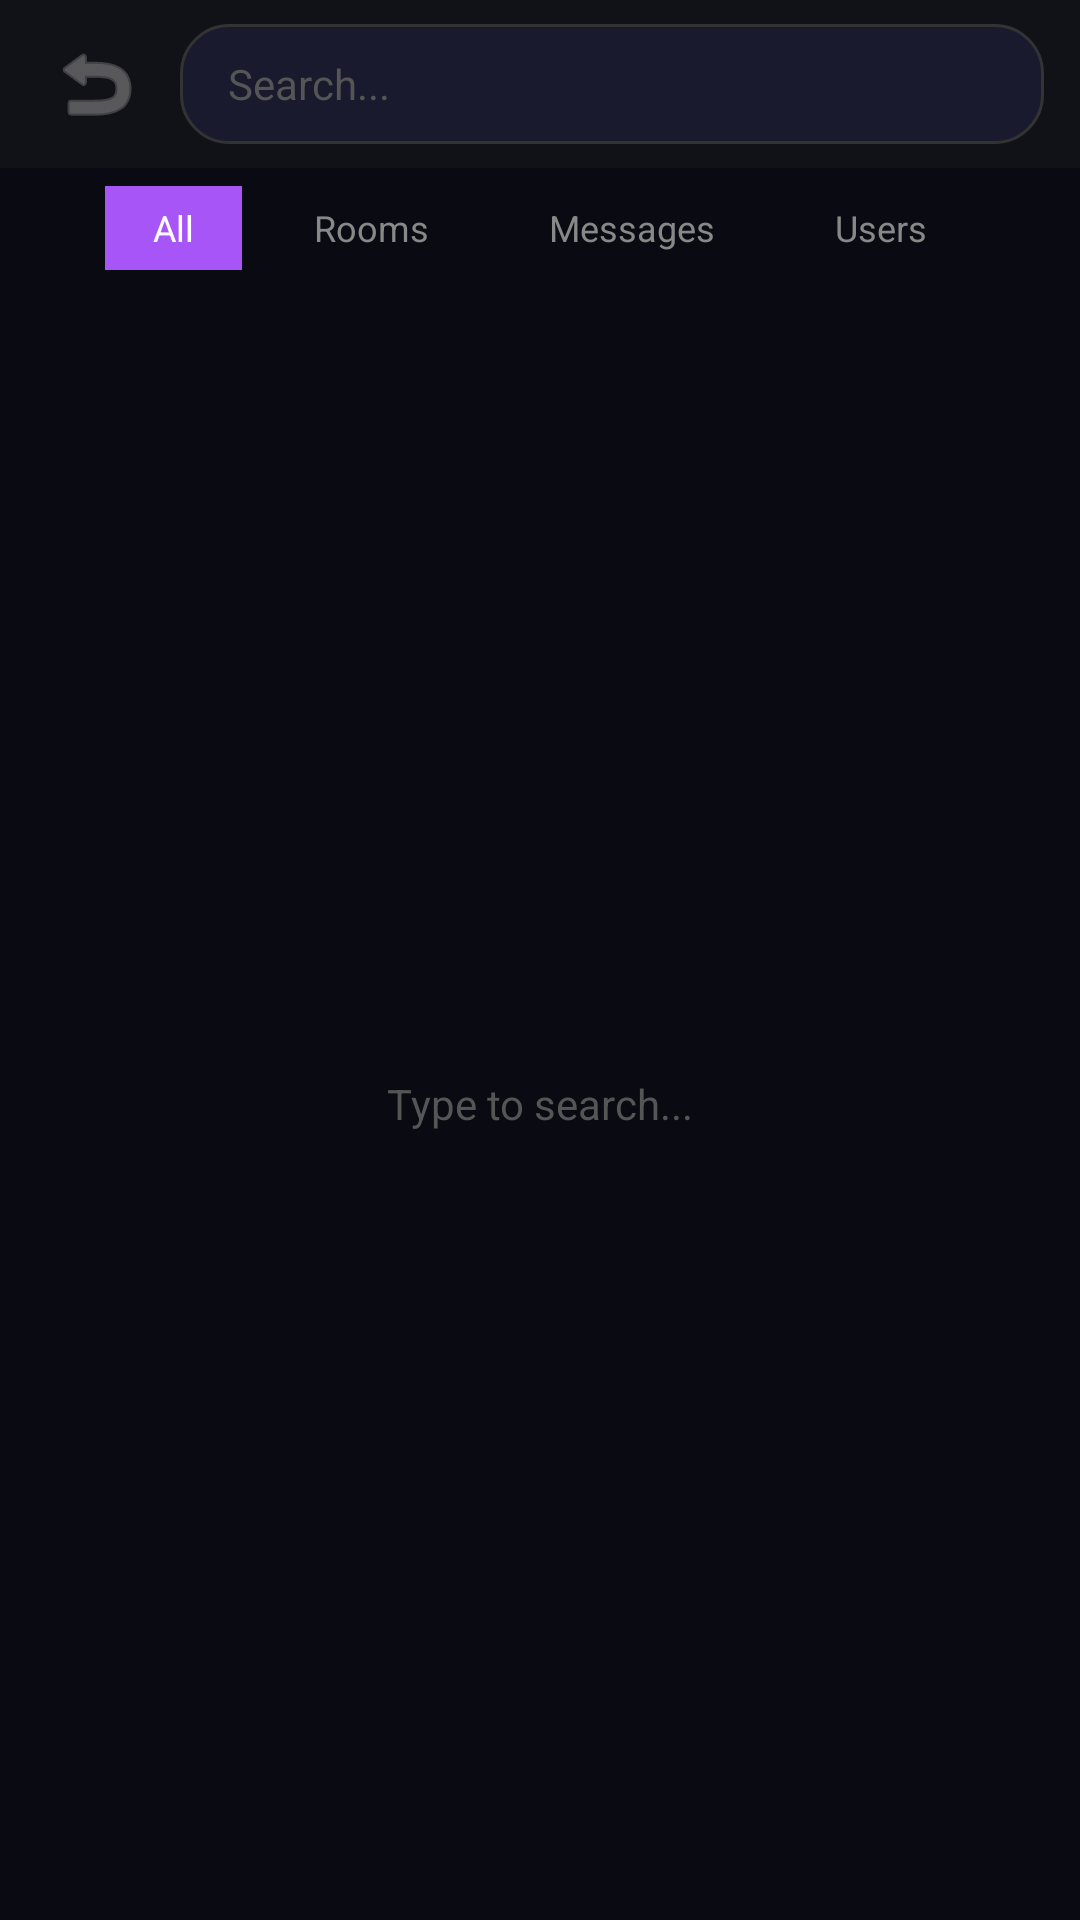

Here is an Android app screen rendered from its layout file. Give the layout XML and the strings, colors and styles it references.
<!-- AndroidManifest.xml: application theme Theme.Meshlink -->
<!-- res/layout/activity_search.xml -->
<?xml version="1.0" encoding="utf-8"?>
<LinearLayout xmlns:android="http://schemas.android.com/apk/res/android"
    android:layout_width="match_parent" android:layout_height="match_parent"
    android:orientation="vertical" android:background="#0A0A12">
    <LinearLayout android:layout_width="match_parent" android:layout_height="56dp"
        android:orientation="horizontal" android:gravity="center_vertical"
        android:paddingHorizontal="12dp" android:background="#111118">
        <ImageButton android:id="@+id/btnBack" android:layout_width="40dp" android:layout_height="40dp"
            android:src="@android:drawable/ic_menu_revert" android:background="?attr/selectableItemBackgroundBorderless"
            android:tint="#888" android:contentDescription="Back" />
        <EditText android:id="@+id/etSearch" android:layout_width="0dp" android:layout_height="40dp"
            android:layout_weight="1" android:hint="Search..." android:textColor="#E0E0E0"
            android:textColorHint="#555" android:background="@drawable/input_bg"
            android:paddingHorizontal="16dp" android:textSize="14sp" android:inputType="text"
            android:layout_marginStart="8dp" />
    </LinearLayout>
    <LinearLayout android:layout_width="match_parent" android:layout_height="40dp"
        android:orientation="horizontal" android:gravity="center" android:paddingHorizontal="12dp">
        <TextView android:id="@+id/chipAll" android:layout_width="wrap_content" android:layout_height="28dp"
            android:text="All" android:textColor="#FFF" android:textSize="12sp" android:gravity="center"
            android:paddingHorizontal="16dp" android:background="#A855F7" android:layout_marginEnd="8dp" />
        <TextView android:id="@+id/chipRooms" android:layout_width="wrap_content" android:layout_height="28dp"
            android:text="Rooms" android:textColor="#888" android:textSize="12sp" android:gravity="center"
            android:paddingHorizontal="16dp" android:layout_marginEnd="8dp" />
        <TextView android:id="@+id/chipMessages" android:layout_width="wrap_content" android:layout_height="28dp"
            android:text="Messages" android:textColor="#888" android:textSize="12sp" android:gravity="center"
            android:paddingHorizontal="16dp" android:layout_marginEnd="8dp" />
        <TextView android:id="@+id/chipUsers" android:layout_width="wrap_content" android:layout_height="28dp"
            android:text="Users" android:textColor="#888" android:textSize="12sp" android:gravity="center"
            android:paddingHorizontal="16dp" />
    </LinearLayout>
    <FrameLayout android:layout_width="match_parent" android:layout_height="0dp" android:layout_weight="1">
        <androidx.recyclerview.widget.RecyclerView android:id="@+id/rvResults"
            android:layout_width="match_parent" android:layout_height="match_parent"
            android:clipToPadding="false" android:padding="8dp" />
        <TextView android:id="@+id/tvEmpty" android:layout_width="wrap_content" android:layout_height="wrap_content"
            android:layout_gravity="center" android:text="Type to search..." android:textColor="#555" android:textSize="14sp" />
    </FrameLayout>
</LinearLayout>
<!-- resources referenced by this layout -->
<resources>
  <!-- drawable input_bg (drawable) -->
  <?xml version="1.0" encoding="utf-8"?>
  <shape xmlns:android="http://schemas.android.com/apk/res/android" android:shape="rectangle">
      <solid android:color="#1A1A2E" />
      <corners android:radius="16dp" />
      <stroke android:width="1dp" android:color="#333" />
  </shape>
  <style name="Theme.Meshlink" parent="Theme.MaterialComponents.DayNight.NoActionBar">
          <item name="colorPrimary">#A855F7</item>
          <item name="colorPrimaryVariant">#7C3AED</item>
          <item name="colorOnPrimary">#FFFFFF</item>
          <item name="android:windowBackground">#0A0A12</item>
          <item name="android:statusBarColor">#0A0A12</item>
          <item name="android:navigationBarColor">#0A0A12</item>
      </style>
</resources>
